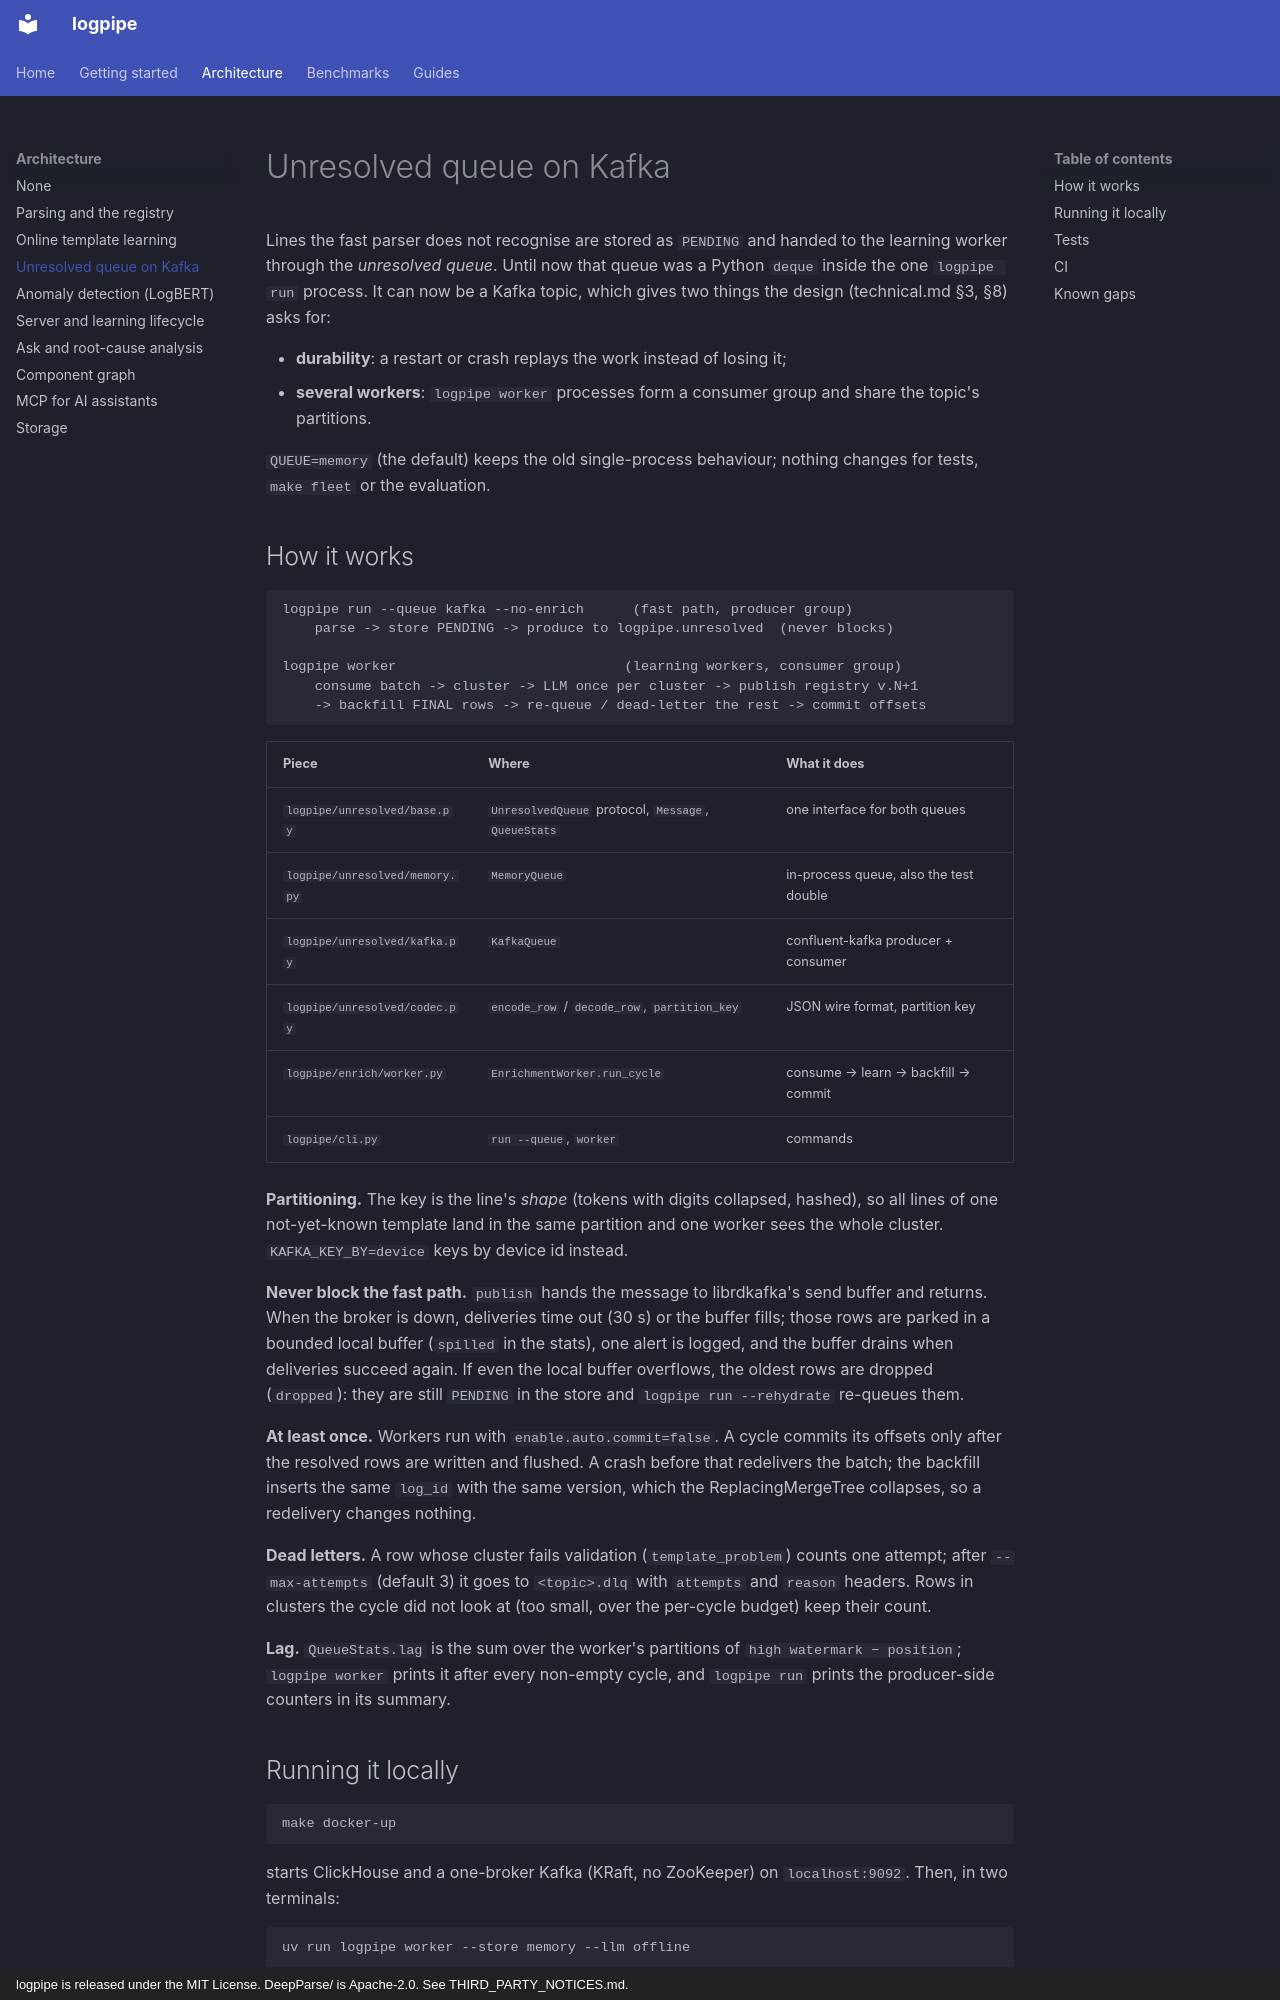

repository: KatoVu/LogPipe · page: kafka/index.html · generator: mkdocs · copyright: logpipe is released under the MIT License. DeepParse/ is Apache-2.0. See THIRD_PARTY_NOTICES.md.

# Unresolved queue on Kafka

Lines the fast parser does not recognise are stored as `PENDING` and handed to the learning worker through the *unresolved queue*. Until now that queue was a Python `deque` inside the one `logpipe run` process. It can now be a Kafka topic, which gives two things the design (technical.md §3, §8) asks for:

- **durability**: a restart or crash replays the work instead of losing it;
- **several workers**: `logpipe worker` processes form a consumer group and share
  the topic's partitions.

`QUEUE=memory` (the default) keeps the old single-process behaviour; nothing changes for tests, `make fleet` or the evaluation.

## How it works

```
logpipe run --queue kafka --no-enrich      (fast path, producer group)
    parse -> store PENDING -> produce to logpipe.unresolved  (never blocks)

logpipe worker                            (learning workers, consumer group)
    consume batch -> cluster -> LLM once per cluster -> publish registry v.N+1
    -> backfill FINAL rows -> re-queue / dead-letter the rest -> commit offsets
```

| Piece | Where | What it does |
|---|---|---|
| `logpipe/unresolved/base.py` | `UnresolvedQueue` protocol, `Message`, `QueueStats` | one interface for both queues |
| `logpipe/unresolved/memory.py` | `MemoryQueue` | in-process queue, also the test double |
| `logpipe/unresolved/kafka.py` | `KafkaQueue` | confluent-kafka producer + consumer |
| `logpipe/unresolved/codec.py` | `encode_row` / `decode_row`, `partition_key` | JSON wire format, partition key |
| `logpipe/enrich/worker.py` | `EnrichmentWorker.run_cycle` | consume → learn → backfill → commit |
| `logpipe/cli.py` | `run --queue`, `worker` | commands |

**Partitioning.** The key is the line's *shape* (tokens with digits collapsed, hashed), so all lines of one not-yet-known template land in the same partition and one worker sees the whole cluster. `KAFKA_KEY_BY=device` keys by device id instead.

**Never block the fast path.** `publish` hands the message to librdkafka's send buffer and returns. When the broker is down, deliveries time out (30 s) or the buffer fills; those rows are parked in a bounded local buffer (`spilled` in the stats), one  alert is logged, and the buffer drains when deliveries succeed again. If even the local buffer overflows, the oldest rows are dropped (`dropped`): they are still `PENDING` in the store and `logpipe run --rehydrate` re-queues them.

**At least once.** Workers run with `enable.auto.commit=false`. A cycle commits its
offsets only after the resolved rows are written and flushed. A crash before that
redelivers the batch; the backfill inserts the same `log_id` with the same version,
which the ReplacingMergeTree collapses, so a redelivery changes nothing.

**Dead letters.** A row whose cluster fails validation (`template_problem`) counts
one attempt; after `--max-attempts` (default 3) it goes to `<topic>.dlq` with
`attempts` and `reason` headers. Rows in clusters the cycle did not look at (too
small, over the per-cycle budget) keep their count.

**Lag.** `QueueStats.lag` is the sum over the worker's partitions of
`high watermark − position`; `logpipe worker` prints it after every non-empty cycle,
and `logpipe run` prints the producer-side counters in its summary.
